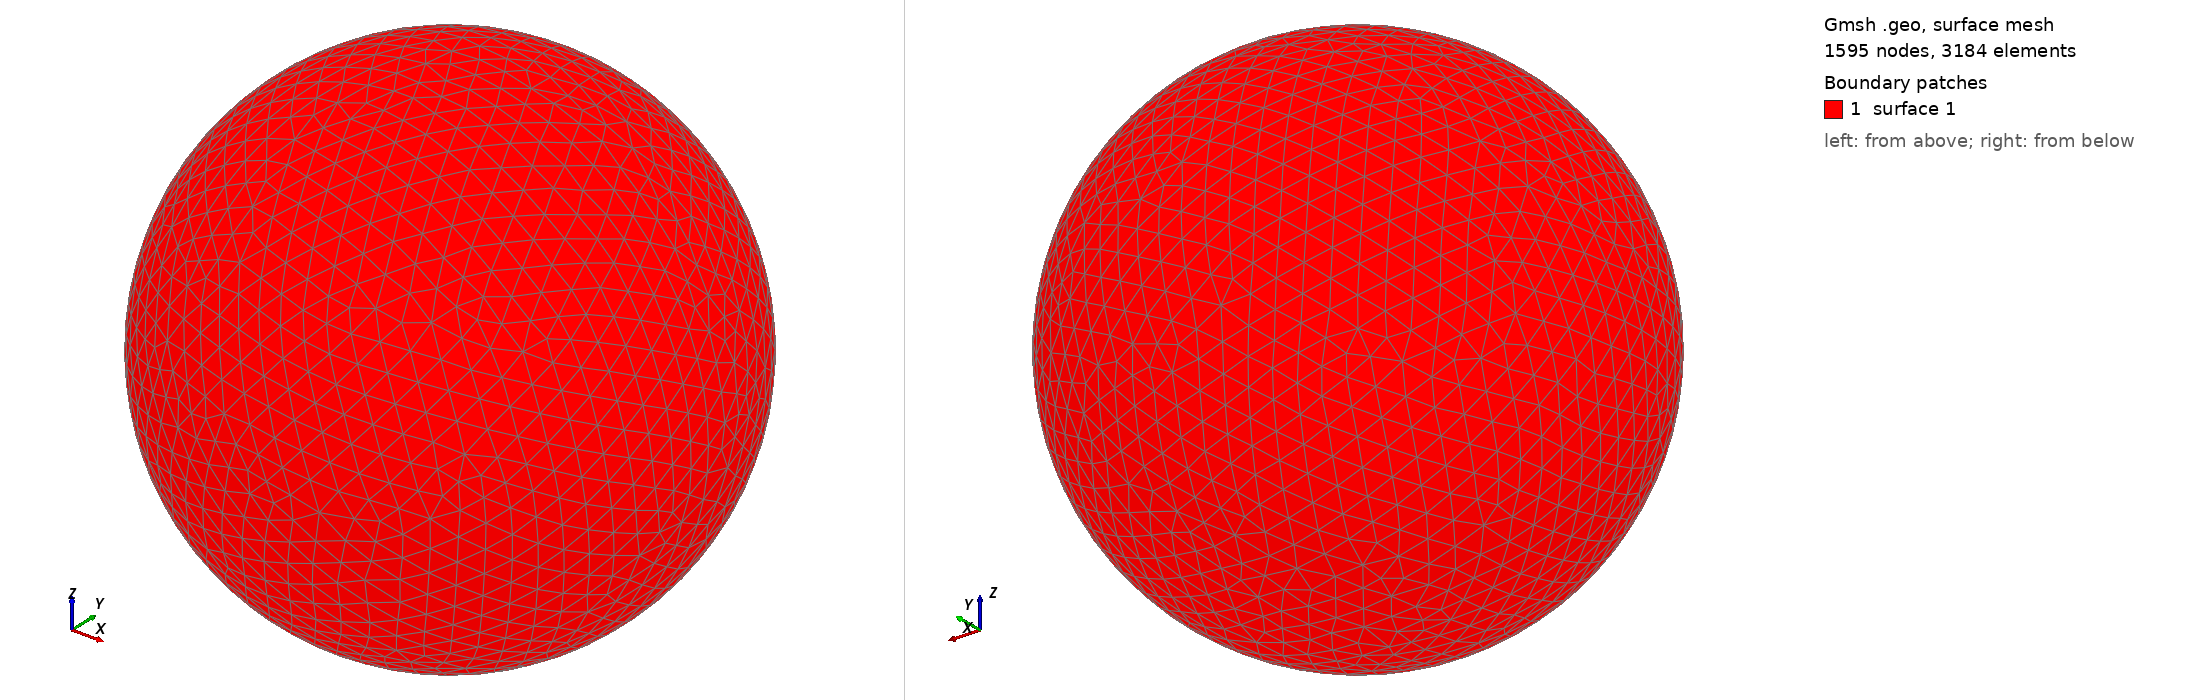

Gmsh geometry script, surface-meshed: 1595 nodes, 3184 surface elements. Boundary patches (legend numbers): 1 surface 1. Left view from above one corner, right view from below the opposite corner. The script declares no physical surfaces, so the legend lists its geometric surfaces. The drawing asked Gmsh for element sizes between 1% and 20% of the model's largest extent; the script's own settings can give other sizes.

=== shot2032.geo (drawn) ===
SetFactory("OpenCASCADE");
Point(1) = {0,0,0,0};
Sphere(1) = {0,0,0,0.12790000};
MeshSize{ PointsOf{ Surface{:}; } } = 0.012790000;
Mesh.ElementOrder=1;
Mesh.Format=39;
